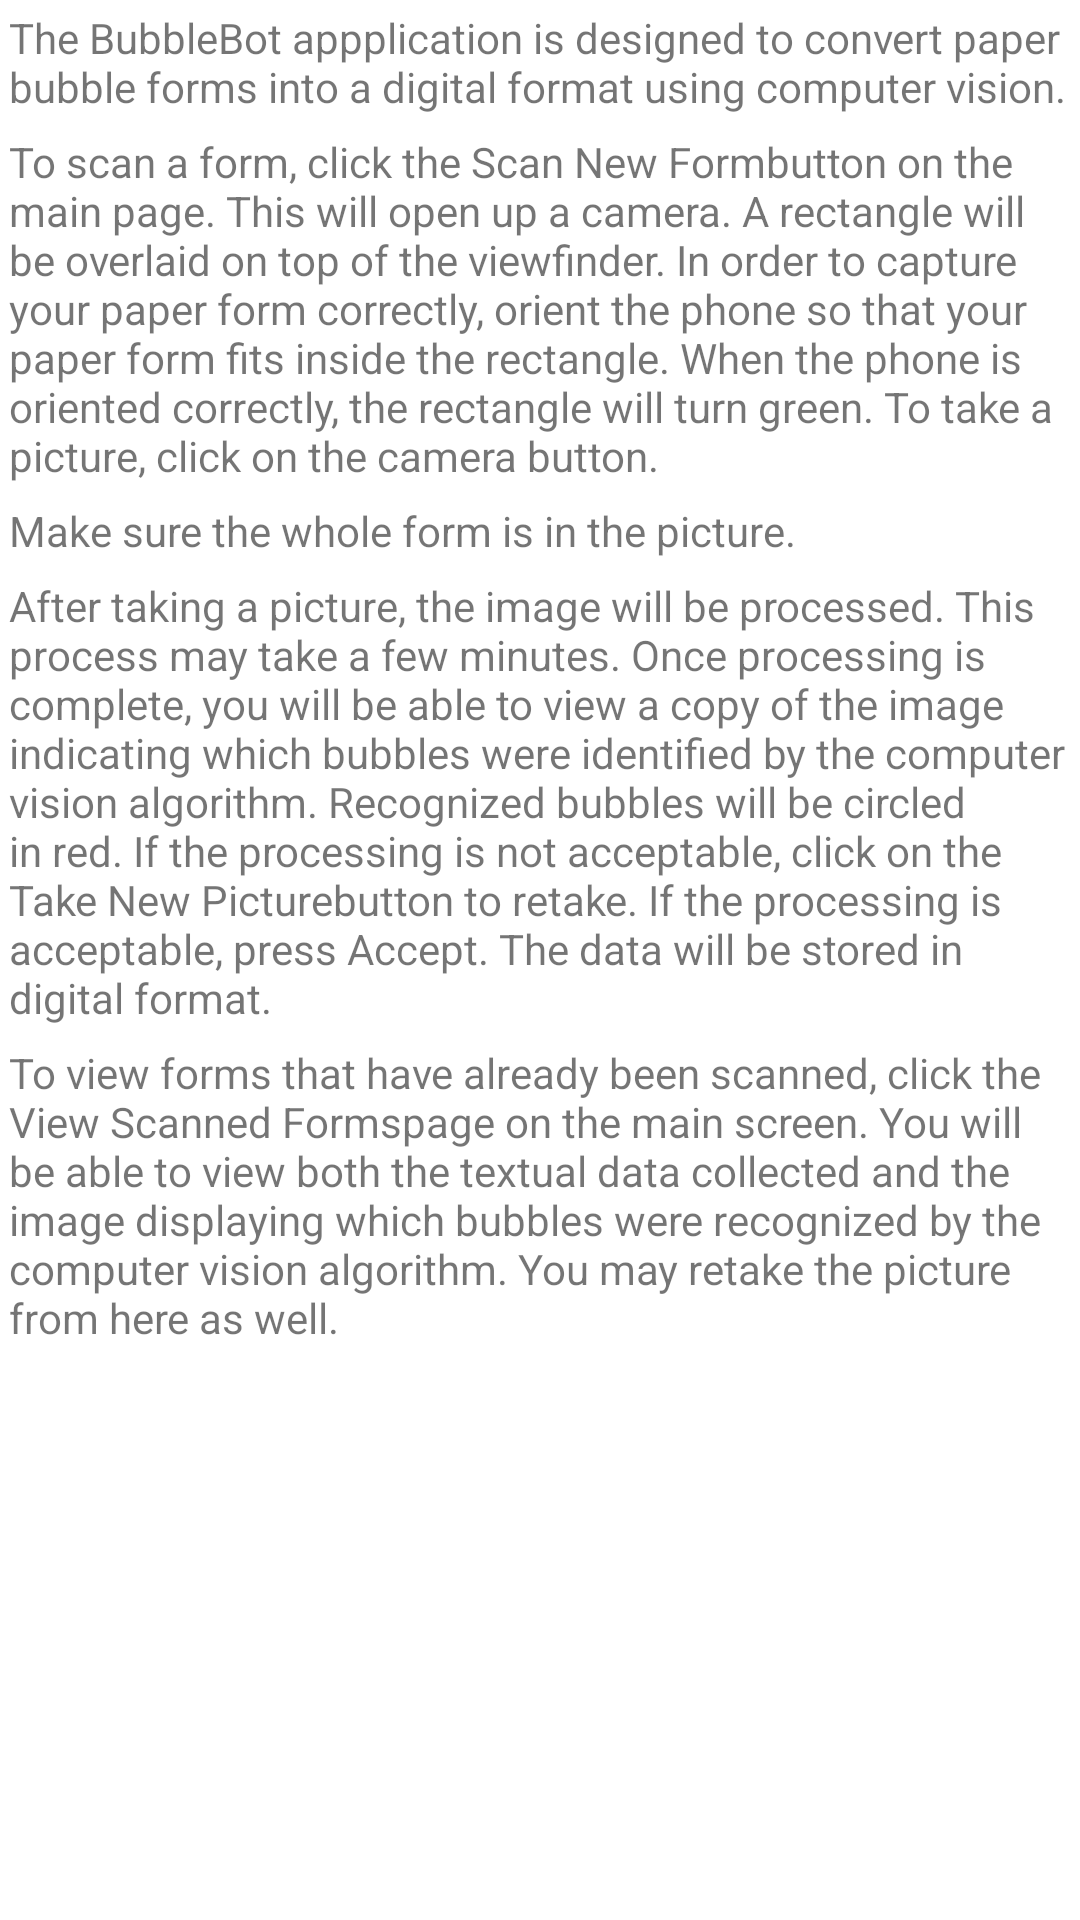

Here is an Android app screen rendered from its layout file. Give the layout XML and the strings, colors and styles it references.
<!-- AndroidManifest.xml: fallback theme Theme.MaterialComponents.DayNight.NoActionBar -->
<!-- res/layout/bubble_instructions.xml -->
<?xml version="1.0" encoding="utf-8"?>
<ScrollView xmlns:android="http://schemas.android.com/apk/res/android"
    android:layout_width="fill_parent" android:layout_height="fill_parent">
<LinearLayout 
	xmlns:android="http://schemas.android.com/apk/res/android"
    android:layout_width="fill_parent"
    android:layout_height="fill_parent" 
    android:orientation="vertical">
<TextView  
    android:layout_width="fill_parent" 
    android:layout_height="wrap_content" 
    android:gravity="left"
    android:padding="3dp"
    android:text="@string/Instructions1">
</TextView>
<TextView  
    android:layout_width="fill_parent" 
    android:layout_height="wrap_content" 
    android:gravity="left"
    android:padding="3dp"
    android:text="@string/Instructions2">
</TextView>
<TextView  
    android:layout_width="fill_parent" 
    android:layout_height="wrap_content" 
    android:gravity="left"
    android:padding="3dp"
    android:text="Make sure the whole form is in the picture.">
</TextView>
<ImageView
    android:layout_height="wrap_content"
    android:layout_width="wrap_content"
	android:src="@drawable/bad_picture">
</ImageView>
<TextView  
    android:layout_width="fill_parent" 
    android:layout_height="wrap_content" 
    android:gravity="left"
    android:padding="3dp"
    android:text="@string/Instructions3">
</TextView>
<TextView  
    android:layout_width="fill_parent" 
    android:layout_height="wrap_content" 
    android:gravity="left"
    android:padding="3dp"
    android:text="@string/Instructions4">
</TextView>
</LinearLayout>
</ScrollView>
<!-- resources referenced by this layout -->
<resources>
  <string name="Instructions1">The BubbleBot appplication is designed to convert paper bubble forms into a digital format using computer vision.  </string>
  <string name="Instructions2">To scan a form, click the "Scan New Form" button on the main page.  This will open up a camera.  A rectangle will
  							be overlaid on top of the viewfinder.  In order to capture your paper form correctly, orient the phone so that your
  							paper form fits inside the rectangle.  When the phone is oriented correctly, the rectangle will turn green.  To take
  							a picture, click on the camera button.</string>
  <string name="Instructions3">After taking a picture, the image will be processed.  This process may take a few minutes.  Once processing is 
  							complete, you will be able to view a copy of the image indicating which bubbles were identified by the computer
  							vision algorithm.  Recognized bubbles will be circled in red.  If the processing is not acceptable, click on the
  							"Take New Picture" button to retake.  If the processing is acceptable, press "Accept".  The data will be stored
  							in digital format.</string>
  <string name="Instructions4">To view forms that have already been scanned, click the "View Scanned Forms" page on the main screen.  You will
  							be able to view both the textual data collected and the image displaying which bubbles were recognized by the
  							computer vision algorithm.  You may retake the picture from here as well.</string>
</resources>
